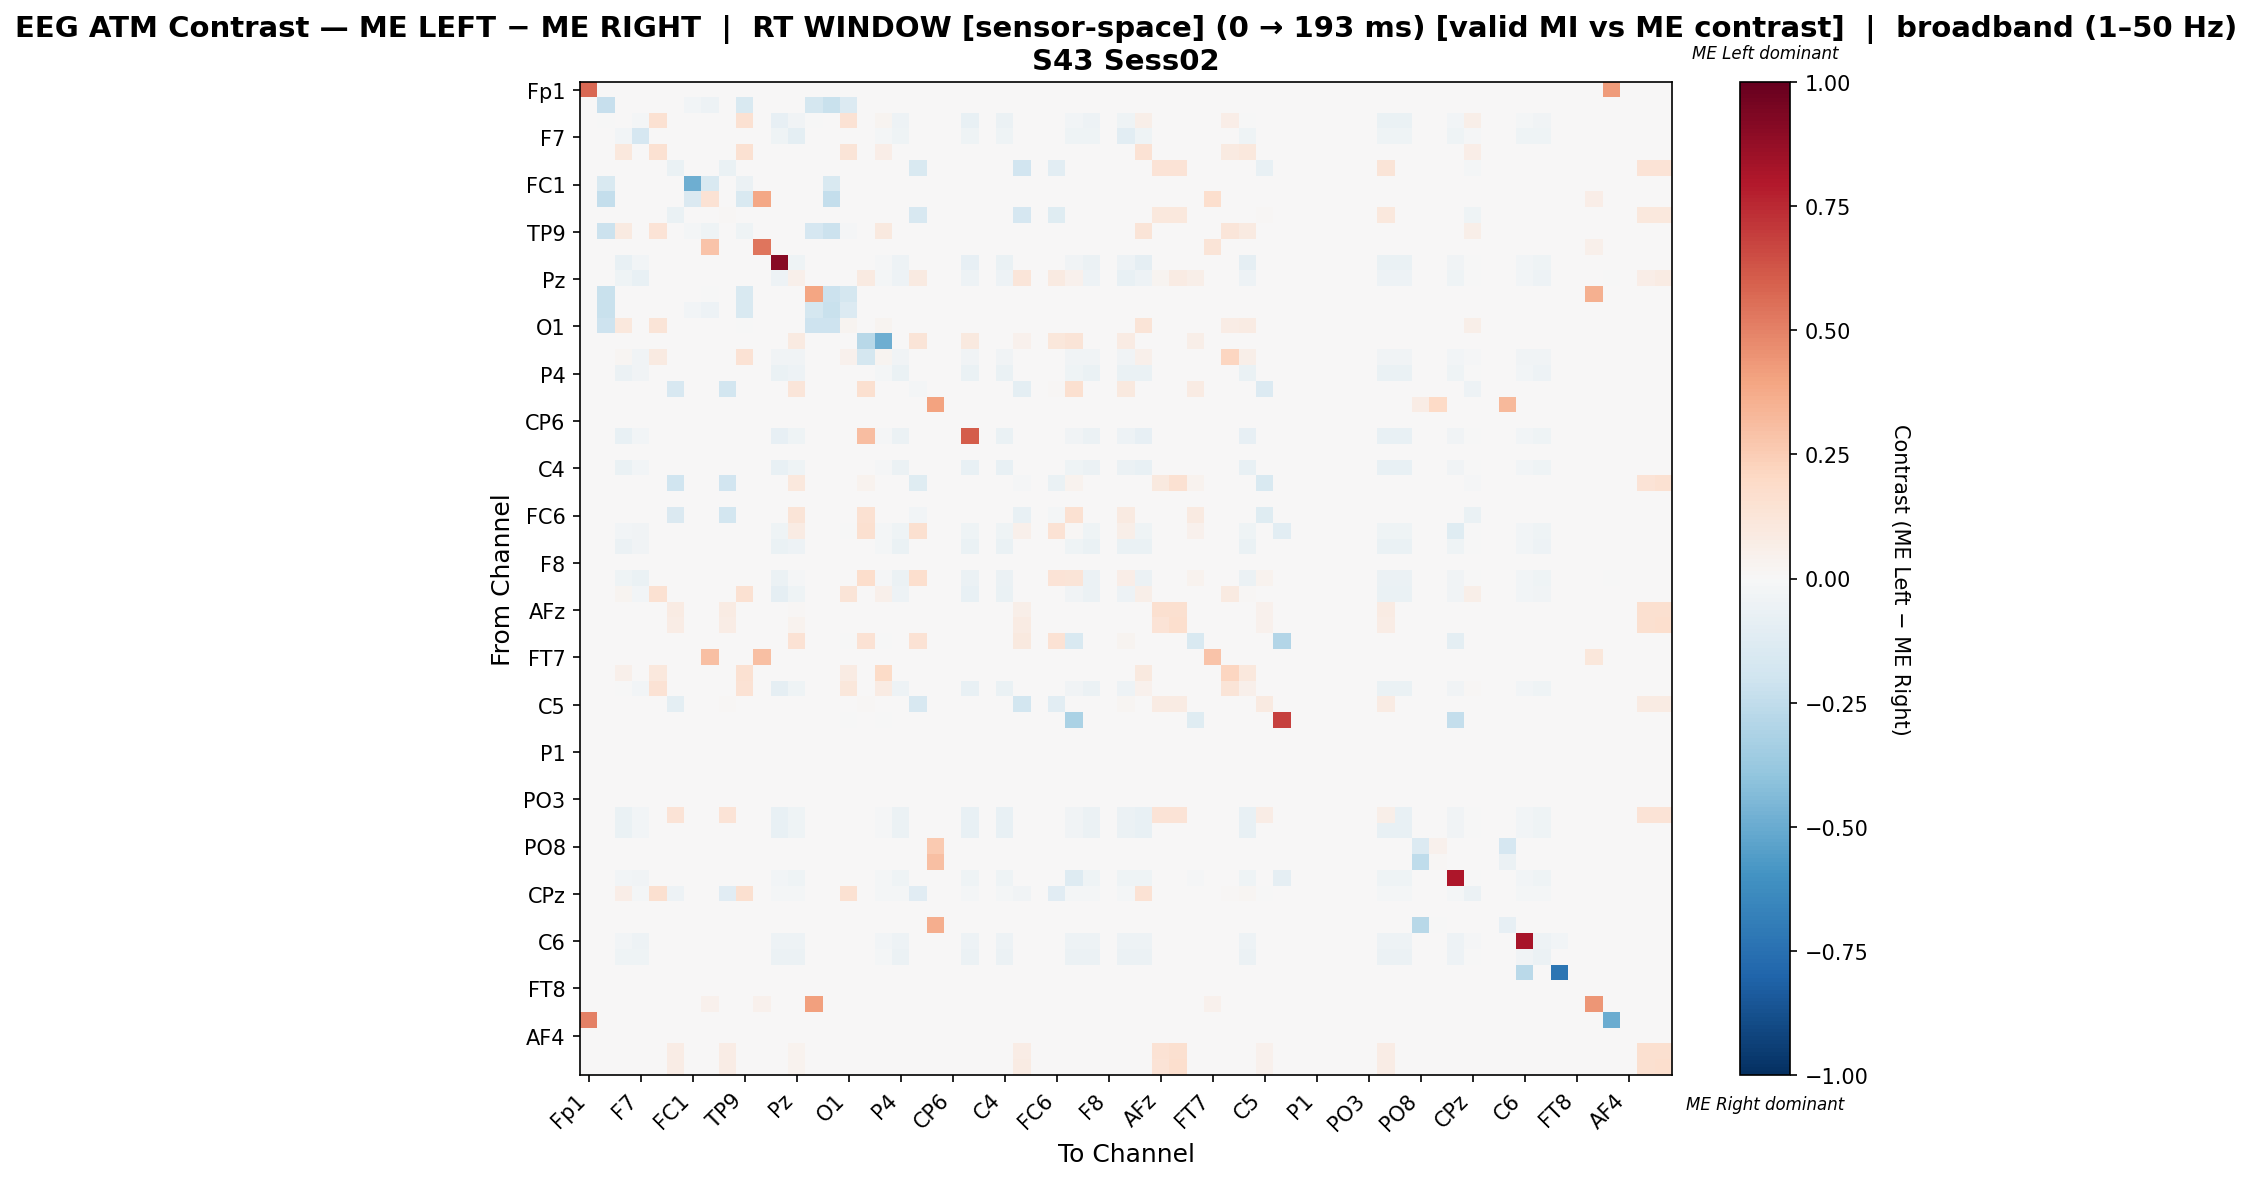

The file beside this chart, header and first rows:
, Fp1, Fz, F3, F7, FT9, FC5, FC1, C3, T7, TP9, CP5, CP1, Pz, P3, P7, O1, Oz, O2, P4, P8, TP10, CP6, CP2
Fp1, 0.578, 0.0, 0.0, 0.0, 0.0, 0.0, 0.0, 0.0, 0.0, 0.0, 0.0, 0.0, 0.0, 0.0, 0.0, 0.0, 0.0, 0.0, 0.0, 0.0, 0.0, 0.0, 0.0
Fz, 0.0, -0.2276, 0.0, 0.0, 0.0, 0.0, -0.02948, -0.04953, 0.0, -0.1533, 0.0, 0.0, 0.0, -0.1781, -0.2217, -0.1403, 0.0, 0.0, 0.0, 0.0, 0.0, 0.0, 0.0
F3, 0.0, -0.0007479, 0.004179, -0.02019, 0.1485, 0.0, 0.0, 0.0, 0.0, 0.1485, 0.0, -0.08377, -0.03515, -0.0007479, 0.0, 0.1441, 0.0, 0.02752, -0.04862, 0.0, 0.0, 0.0, -0.07405
F7, 0.0, 0.0, -0.02921, -0.1659, 0.0, 0.0, 0.0, 0.0, 0.0, 0.0, 0.0, -0.04439, -0.09463, 0.0, 0.0, 0.0, 0.0, -0.0222, -0.04439, 0.0, 0.0, 0.0, -0.04439
FT9, 0.0, 0.0, 0.1049, 0.0, 0.1502, 0.0, 0.0, 0.0, 0.0, 0.1518, 0.0, 0.0, 0.0, 0.0, 0.0, 0.1252, 0.0, 0.06886, 0.0, 0.0, 0.0, 0.0, 0.0
FC5, 0.0, 0.0, 0.0, 0.0, 0.0, -0.06345, 0.0, 0.0, -0.06569, 0.0, 0.0, 0.0, 0.0, 0.0, 0.0, 0.0, 0.0, 0.0, 0.0, -0.1518, 0.0, 0.0, 0.0
FC1, 0.0, -0.1519, 0.0, 0.0, 0.0, 0.0, -0.4873, -0.1519, 0.0, -0.05696, 0.0, 0.0, 0.0, 0.0, -0.1519, 0.0, 0.0, 0.0, 0.0, 0.0, 0.0, 0.0, 0.0
C3, 0.0, -0.2356, 0.0, 0.0, 0.0, 0.0, -0.1437, 0.144, 0.0, -0.1494, 0.3889, 0.0, 0.0, 0.0, -0.2356, 0.0, 0.0, 0.0, 0.0, 0.0, 0.0, 0.0, 0.0
T7, 0.0, 0.0, 0.0, 0.0, 0.0, -0.06988, 0.0, 0.0, 0.0139, 0.0, 0.0, 0.0, 0.0, 0.0, 0.0, 0.0, 0.0, 0.0, 0.0, -0.1614, 0.0, 0.0, 0.0
TP9, 0.0, -0.2156, 0.09318, 0.0, 0.1335, 0.0, -0.01824, -0.04643, 0.0, -0.04286, 0.0, 0.0, 0.0, -0.1692, -0.2156, -0.009796, 0.0, 0.09875, 0.0, 0.0, 0.0, 0.0, 0.0
CP5, 0.0, 0.0, 0.0, 0.0, 0.0, 0.0, 0.0, 0.2887, 0.0, 0.0, 0.5352, 0.0, 0.0, 0.0, 0.0, 0.0, 0.0, 0.0, 0.0, 0.0, 0.0, 0.0, 0.0
CP1, 0.0, 0.0, -0.07757, -0.0275, 0.0, 0.0, 0.0, 0.0, 0.0, 0.0, 0.0, 0.9133, -0.04161, 0.0, 0.0, 0.0, 0.0, -0.0134, -0.0543, 0.0, 0.0, 0.0, -0.07828
Pz, 0.0, 0.0, -0.03989, -0.07092, 0.0, 0.0, 0.0, 0.0, 0.0, 0.0, 0.0, -0.05142, 0.05061, 0.0, 0.0, 0.0, 0.08704, -0.01684, -0.05142, 0.08704, 0.001852, 0.0, -0.05142
P3, 0.0, -0.2255, 0.004405, 0.0, 0.004405, 0.0, 0.0, -0.001484, 0.0, -0.1499, 0.0, 0.0, 0.0, 0.3971, -0.2181, -0.1766, 0.0, 0.0, 0.0, 0.0, 0.0, 0.0, 0.0
P7, 0.0, -0.2248, 0.0, 0.0, 0.0, 0.0, -0.03005, -0.05048, 0.0, -0.1562, 0.0, 0.0, 0.0, -0.1743, -0.2248, -0.1394, 0.0, 0.0, 0.0, 0.0, 0.0, 0.0, 0.0
O1, 0.0, -0.2088, 0.1026, 0.0, 0.1282, 0.0, 0.0, 0.0, 0.0, -0.003374, 0.0, 0.0, 0.0, -0.2088, -0.207, 0.02704, 0.0, 0.02878, 0.0, 0.0, 0.0, 0.0, 0.0
Oz, 0.0, 0.0, 0.0, 0.0, 0.0, 0.0, 0.0, 0.0, 0.0, 0.0, 0.0, 0.0, 0.09339, 0.0, 0.0, 0.001946, -0.2763, -0.4921, 0.0, 0.1284, 0.001946, 0.0, 0.09922
O2, 0.0, 0.0, 0.0185, -0.03255, 0.08898, 0.0, 0.0, 0.0, 0.0, 0.1462, 0.0, -0.03255, -0.03255, 0.0, 0.0, 0.04124, -0.1736, 0.02867, -0.03255, 0.0, 0.0, 0.0, -0.03255
P4, 0.0, 0.0, -0.0557, -0.03448, 0.0, 0.0, 0.0, 0.0, 0.0, 0.0, 0.0, -0.0672, -0.05217, 0.0, 0.0, 0.0, 0.0, -0.0168, -0.0672, 0.0, 0.0, 0.0, -0.0672
P8, 0.0, 0.0, 0.0, 0.0, 0.0, -0.1589, 0.0, 0.0, -0.1852, 0.0, 0.0, 0.0, 0.1203, 0.0, 0.0, 0.0, 0.1629, 0.0, 0.0, -0.02108, 0.002506, 0.0, 0.0
TP10, 0.0, 0.0, 0.0, 0.0, 0.0, 0.0, 0.0, 0.0, 0.0, 0.0, 0.0, 0.0, 0.0, 0.0, 0.0, 0.0, 0.0, 0.0, 0.0, 0.0, 0.4, 0.0, 0.0
CP6, 0.0, 0.0, 0.0, 0.0, 0.0, 0.0, 0.0, 0.0, 0.0, 0.0, 0.0, 0.0, 0.0, 0.0, 0.0, 0.0, 0.0, 0.0, 0.0, 0.0, 0.0, 0.0, 0.0
CP2, 0.0, 0.0, -0.07106, -0.02857, 0.0, 0.0, 0.0, 0.0, 0.0, 0.0, 0.0, -0.08059, -0.04322, 0.0, 0.0, 0.005917, 0.3077, -0.01392, -0.05641, 0.0, 0.0, 0.0, 0.6058
Cz, 0.0, 0.0, 0.0, 0.0, 0.0, 0.0, 0.0, 0.0, 0.0, 0.0, 0.0, 0.0, 0.0, 0.0, 0.0, 0.0, 0.0, 0.0, 0.0, 0.0, 0.0, 0.0, 0.0
C4, 0.0, 0.0, -0.06333, -0.03049, 0.0, 0.0, 0.0, 0.0, 0.0, 0.0, 0.0, -0.07349, -0.04613, 0.0, 0.0, 0.0, 0.0, -0.01486, -0.0602, 0.0, 0.0, 0.0, -0.07349
T8, 0.0, 0.0, 0.0, 0.0, 0.0, -0.1971, 0.0, 0.0, -0.1947, 0.0, 0.0, 0.0, 0.1055, 0.0, 0.0, 0.0, 0.03247, 0.0, 0.0, -0.1175, 0.001623, 0.0, 0.0
FT10, 0.0, 0.0, 0.0, 0.0, 0.0, 0.0, 0.0, 0.0, 0.0, 0.0, 0.0, 0.0, 0.0, 0.0, 0.0, 0.0, 0.0, 0.0, 0.0, 0.0, 0.0, 0.0, 0.0
FC6, 0.0, 0.0, 0.0, 0.0, 0.0, -0.1453, 0.0, 0.0, -0.1801, 0.0, 0.0, 0.0, 0.1315, 0.0, 0.0, 0.0, 0.1562, 0.0, 0.0, -0.02393, 0.00274, 0.0, 0.0
FC2, 0.0, 0.0, -0.02892, -0.03133, 0.0, 0.0, 0.0, 0.0, 0.0, 0.0, 0.0, -0.03936, 0.07945, 0.0, 0.0, -0.0008032, 0.1634, -0.01606, -0.03936, 0.1634, 0.002475, 0.0, -0.03936
F4, 0.0, 0.0, -0.05652, -0.03391, 0.0, 0.0, 0.0, 0.0, 0.0, 0.0, 0.0, -0.06783, -0.0513, 0.0, 0.0, 0.0, 0.0, -0.01652, -0.06696, 0.0, 0.0, 0.0, -0.06783
F8, 0.0, 0.0, 0.0, 0.0, 0.0, 0.0, 0.0, 0.0, 0.0, 0.0, 0.0, 0.0, 0.0, 0.0, 0.0, 0.0, 0.0, 0.0, 0.0, 0.0, 0.0, 0.0, 0.0
AF7, 0.0, 0.0, -0.04486, -0.06961, 0.0, 0.0, 0.0, 0.0, 0.0, 0.0, 0.0, -0.05491, -0.009547, 0.0, 0.0, 0.0, 0.1779, -0.01469, -0.05491, 0.166, 0.0, 0.0, -0.05491
AF3, 0.0, 0.0, 0.02647, -0.02714, 0.1498, 0.0, 0.0, 0.0, 0.0, 0.1498, 0.0, -0.08629, -0.04106, 0.0, 0.0, 0.1288, 0.0, 0.05119, -0.05358, 0.0, 0.0, 0.0, -0.07724
AFz, 0.0, 0.0, 0.0, 0.0, 0.0, 0.08519, 0.0, 0.0, 0.08228, 0.0, 0.0, 0.0, 0.01452, 0.0, 0.0, 0.0, 0.0, 0.0, 0.0, 0.0, 0.0, 0.0, 0.0
F1, 0.0, 0.0, 0.0, 0.0, 0.0, 0.07483, 0.0, 0.0, 0.07228, 0.0, 0.0, 0.0, 0.03827, 0.0, 0.0, 0.0, 0.0, 0.0, 0.0, 0.0, 0.0, 0.0, 0.0
F5, 0.0, 0.0, 0.0, 0.0, 0.0, 0.0, 0.0, 0.0, 0.0, 0.0, 0.0, 0.0, 0.1429, 0.0, 0.0, -0.006173, 0.1429, -0.006173, 0.0, 0.1429, 0.004608, 0.0, 0.0
FT7, 0.0, 0.0, 0.0, 0.0, 0.0, 0.0, 0.0, 0.3016, 0.0, 0.0, 0.3016, 0.0, 0.0, 0.0, 0.0, 0.0, 0.0, 0.0, 0.0, 0.0, 0.0, 0.0, 0.0
FC3, 0.0, 0.0, 0.05075, 0.0, 0.1053, 0.0, 0.0, 0.0, 0.0, 0.156, 0.0, 0.0, 0.0, 0.0, 0.0, 0.07895, 0.0, 0.1917, 0.0, 0.0, 0.0, 0.0, 0.0
C1, 0.0, 0.0, -0.001007, -0.02731, 0.1429, 0.0, 0.0, 0.0, 0.0, 0.1451, 0.0, -0.08683, -0.04132, 0.0, 0.0, 0.1116, 0.0, 0.08491, -0.05392, 0.0, 0.0, 0.0, -0.07773
C5, 0.0, 0.0, 0.0, 0.0, 0.0, -0.09852, 0.0, 0.0, 0.01082, 0.0, 0.0, 0.0, 0.0, 0.0, 0.0, 0.0, 0.01058, 0.0, 0.0, -0.1629, 0.0, 0.0, 0.0
TP7, 0.0, 0.0, 0.0, 0.0, 0.0, 0.0, 0.0, 0.0, 0.0, 0.0, 0.0, 0.0, 0.0, 0.0, 0.0, -0.002392, 0.0, -0.002392, 0.0, 0.0, 0.0, 0.0, 0.0
CP3, 0.0, 0.0, 0.0, 0.0, 0.0, 0.0, 0.0, 0.0, 0.0, 0.0, 0.0, 0.0, 0.0, 0.0, 0.0, 0.0, 0.0, 0.0, 0.0, 0.0, 0.0, 0.0, 0.0
P1, 0.0, 0.0, 0.0, 0.0, 0.0, 0.0, 0.0, 0.0, 0.0, 0.0, 0.0, 0.0, 0.0, 0.0, 0.0, 0.0, 0.0, 0.0, 0.0, 0.0, 0.0, 0.0, 0.0
P5, 0.0, 0.0, 0.0, 0.0, 0.0, 0.0, 0.0, 0.0, 0.0, 0.0, 0.0, 0.0, 0.0, 0.0, 0.0, 0.0, 0.0, 0.0, 0.0, 0.0, 0.0, 0.0, 0.0
PO7, 0.0, 0.0, 0.0, 0.0, 0.0, 0.0, 0.0, 0.0, 0.0, 0.0, 0.0, 0.0, 0.0, 0.0, 0.0, 0.0, 0.0, 0.0, 0.0, 0.0, 0.0, 0.0, 0.0
PO3, 0.0, 0.0, 0.0, 0.0, 0.0, 0.0, 0.0, 0.0, 0.0, 0.0, 0.0, 0.0, 0.0, 0.0, 0.0, 0.0, 0.0, 0.0, 0.0, 0.0, 0.0, 0.0, 0.0
POz, 0.0, 0.0, -0.06414, -0.03014, 0.0, 0.1328, 0.0, 0.0, 0.1328, 0.0, 0.0, -0.07419, -0.0456, 0.0, 0.0, 0.0, 0.0, -0.01468, -0.05951, 0.0, 0.0, 0.0, -0.07419
PO4, 0.0, 0.0, -0.06371, -0.0303, 0.0, 0.0, 0.0, 0.0, 0.0, 0.0, 0.0, -0.07382, -0.04584, 0.0, 0.0, 0.0, 0.0, -0.01476, -0.05983, 0.0, 0.0, 0.0, -0.07382
PO8, 0.0, 0.0, 0.0, 0.0, 0.0, 0.0, 0.0, 0.0, 0.0, 0.0, 0.0, 0.0, 0.0, 0.0, 0.0, 0.0, 0.0, 0.0, 0.0, 0.0, 0.2609, 0.0, 0.0
P6, 0.0, 0.0, 0.0, 0.0, 0.0, 0.0, 0.0, 0.0, 0.0, 0.0, 0.0, 0.0, 0.0, 0.0, 0.0, 0.0, 0.0, 0.0, 0.0, 0.0, 0.3043, 0.0, 0.0
P2, 0.0, 0.0, -0.02833, -0.03348, 0.0, 0.0, 0.0, 0.0, 0.0, 0.0, 0.0, -0.02478, -0.03948, 0.0, 0.0, 0.0, 0.0, -0.01631, -0.03948, 0.0, 0.0, 0.0, -0.03948
CPz, 0.0, 0.0, 0.06695, -0.01609, 0.1608, -0.05094, 0.0, 0.0, -0.1099, 0.1608, 0.0, -0.01609, -0.01609, 0.0, 0.0, 0.1529, 0.0, -0.01609, -0.01609, -0.1099, 0.0, 0.0, -0.01609
CP4, 0.0, 0.0, 0.0, 0.0, 0.0, 0.0, 0.0, 0.0, 0.0, 0.0, 0.0, 0.0, 0.0, 0.0, 0.0, 0.0, 0.0, 0.0, 0.0, 0.0, 0.0, 0.0, 0.0
TP8, 0.0, 0.0, 0.0, 0.0, 0.0, 0.0, 0.0, 0.0, 0.0, 0.0, 0.0, 0.0, 0.0, 0.0, 0.0, 0.0, 0.0, 0.0, 0.0, 0.0, 0.3607, 0.0, 0.0
C6, 0.0, 0.0, -0.03022, -0.04892, 0.0, 0.0, 0.0, 0.0, 0.0, 0.0, 0.0, -0.04892, -0.04892, 0.0, 0.0, 0.0, 0.0, -0.02734, -0.04892, 0.0, 0.0, 0.0, -0.04892
C2, 0.0, 0.0, -0.04672, -0.04338, 0.0, 0.0, 0.0, 0.0, 0.0, 0.0, 0.0, -0.06118, -0.06118, 0.0, 0.0, 0.0, 0.0, -0.02113, -0.06118, 0.0, 0.0, 0.0, -0.06118
FC4, 0.0, 0.0, 0.0, 0.0, 0.0, 0.0, 0.0, 0.0, 0.0, 0.0, 0.0, 0.0, 0.0, 0.0, 0.0, 0.0, 0.0, 0.0, 0.0, 0.0, 0.0, 0.0, 0.0
FT8, 0.0, 0.0, 0.0, 0.0, 0.0, 0.0, 0.0, 0.0, 0.0, 0.0, 0.0, 0.0, 0.0, 0.0, 0.0, 0.0, 0.0, 0.0, 0.0, 0.0, 0.0, 0.0, 0.0
F6, 0.0, 0.0, 0.005102, 0.0, 0.005102, 0.0, 0.0, 0.04082, 0.0, 0.005102, 0.04082, 0.0, 0.0, 0.4082, 0.0, 0.0, 0.0, 0.0, 0.0, 0.0, 0.0, 0.0, 0.0
AF8, 0.5, 0.0, 0.0, 0.0, 0.0, 0.0, 0.0, 0.0, 0.0, 0.0, 0.0, 0.0, 0.0, 0.0, 0.0, 0.0, 0.0, 0.0, 0.0, 0.0, 0.0, 0.0, 0.0
... 3 more rows
